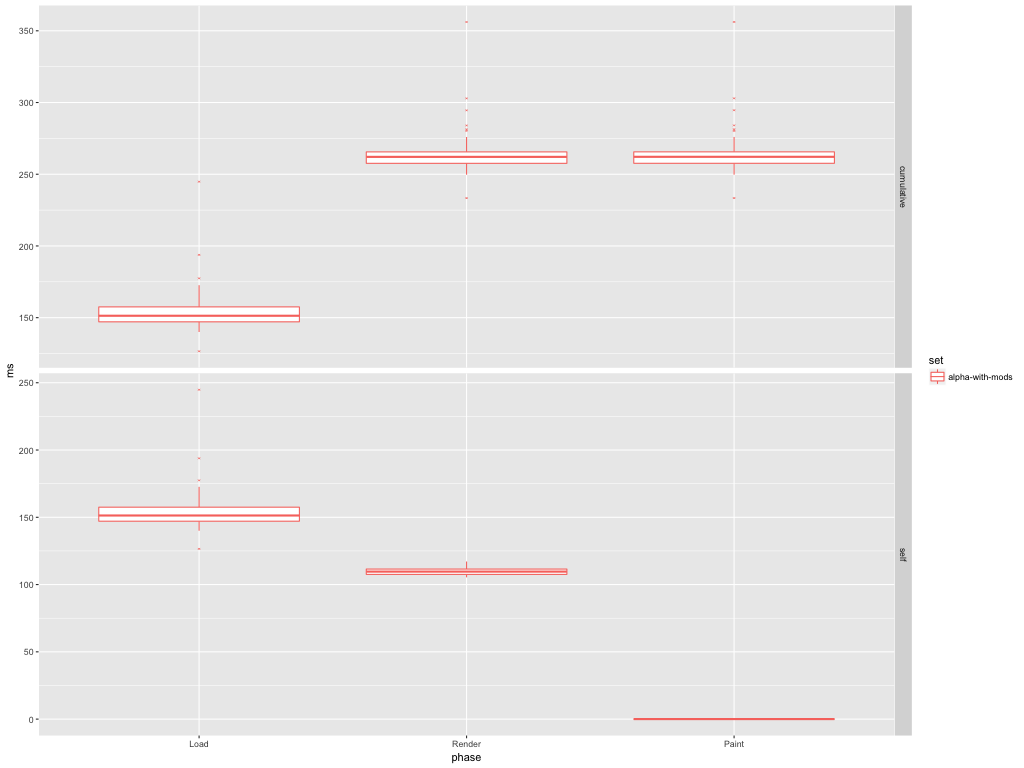

Data behind this chart, as committed beside it:
set, phase, ms, type
alpha-with-mods, load, 244.8, self
alpha-with-mods, load, 244.8, cumulative
alpha-with-mods, render, 111.3, self
alpha-with-mods, render, 356.1, cumulative
alpha-with-mods, paint, 0.077, self
alpha-with-mods, paint, 356.2, cumulative
alpha-with-mods, load, 172.6, self
alpha-with-mods, load, 172.6, cumulative
alpha-with-mods, render, 111.3, self
alpha-with-mods, render, 284, cumulative
alpha-with-mods, paint, 0.023, self
alpha-with-mods, paint, 284, cumulative
alpha-with-mods, load, 151, self
alpha-with-mods, load, 151, cumulative
alpha-with-mods, render, 105.8, self
alpha-with-mods, render, 256.8, cumulative
alpha-with-mods, paint, 0.022, self
alpha-with-mods, paint, 256.8, cumulative
alpha-with-mods, load, 146.9, self
alpha-with-mods, load, 146.9, cumulative
alpha-with-mods, render, 111.2, self
alpha-with-mods, render, 258.2, cumulative
alpha-with-mods, paint, 0.022, self
alpha-with-mods, paint, 258.2, cumulative
alpha-with-mods, load, 177.4, self
alpha-with-mods, load, 177.4, cumulative
alpha-with-mods, render, 117.1, self
alpha-with-mods, render, 294.5, cumulative
alpha-with-mods, paint, 0.06, self
alpha-with-mods, paint, 294.6, cumulative
alpha-with-mods, load, 145.6, self
alpha-with-mods, load, 145.6, cumulative
alpha-with-mods, render, 115.5, self
alpha-with-mods, render, 261.1, cumulative
alpha-with-mods, paint, 0.026, self
alpha-with-mods, paint, 261.1, cumulative
alpha-with-mods, load, 150.7, self
alpha-with-mods, load, 150.7, cumulative
alpha-with-mods, render, 114.9, self
alpha-with-mods, render, 265.6, cumulative
alpha-with-mods, paint, 0.029, self
alpha-with-mods, paint, 265.6, cumulative
alpha-with-mods, load, 145.5, self
alpha-with-mods, load, 145.5, cumulative
alpha-with-mods, render, 108.4, self
alpha-with-mods, render, 253.9, cumulative
alpha-with-mods, paint, 0.022, self
alpha-with-mods, paint, 253.9, cumulative
alpha-with-mods, load, 150.4, self
alpha-with-mods, load, 150.4, cumulative
alpha-with-mods, render, 110.7, self
alpha-with-mods, render, 261.1, cumulative
alpha-with-mods, paint, 0.027, self
alpha-with-mods, paint, 261.1, cumulative
alpha-with-mods, load, 150.9, self
alpha-with-mods, load, 150.9, cumulative
alpha-with-mods, render, 111.7, self
alpha-with-mods, render, 262.6, cumulative
alpha-with-mods, paint, 0.048, self
alpha-with-mods, paint, 262.6, cumulative
... 240 more rows
